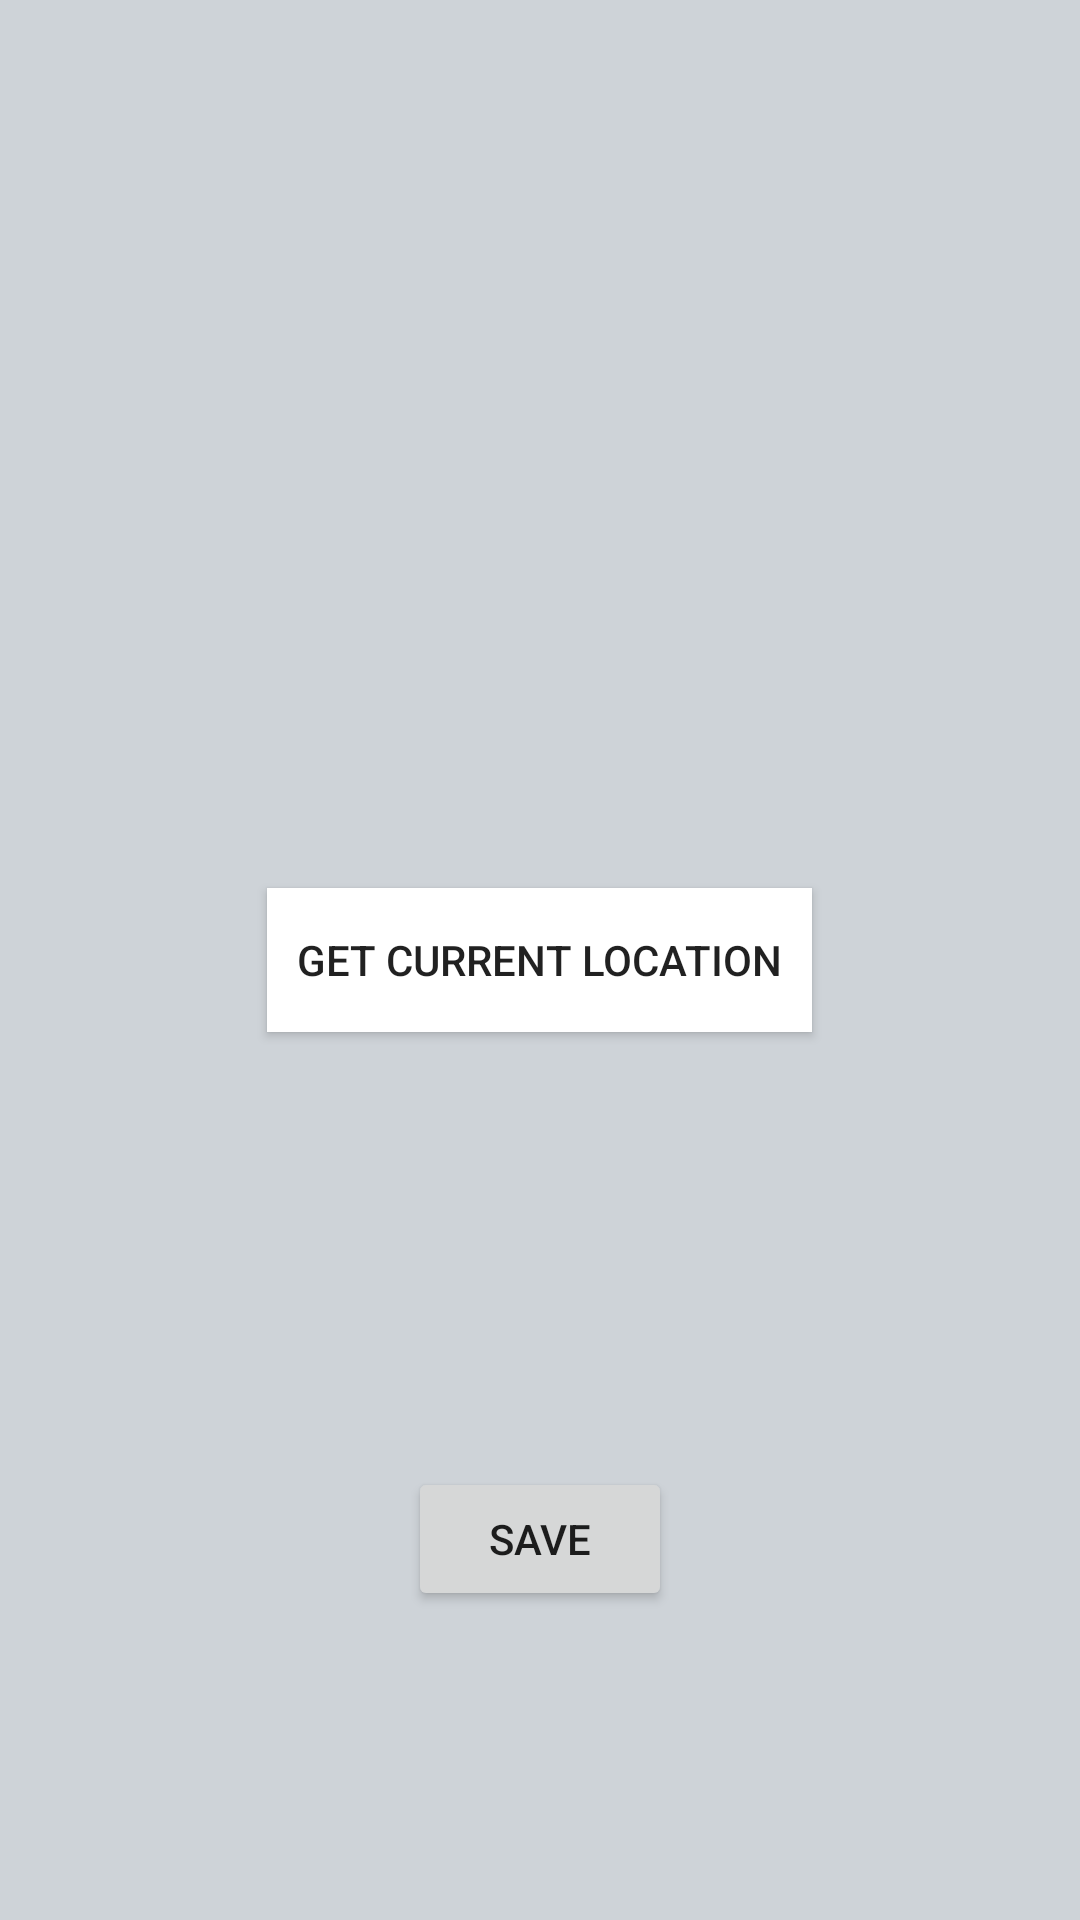

This screen was rendered from an Android layout file. Write that file and the resources it references.
<!-- AndroidManifest.xml: application theme AppTheme -->
<!-- res/layout/activity_second.xml -->
<?xml version="1.0" encoding="utf-8"?>

<RelativeLayout xmlns:android="http://schemas.android.com/apk/res/android"
    xmlns:tools="http://schemas.android.com/tools"
    android:layout_width="match_parent"
    android:layout_height="match_parent"
    android:background="#4567">



    <TextView
        android:layout_width="400dp"
        android:layout_height="wrap_content"
        android:id="@+id/locationText"
        android:text=""
        android:textColor="#000000"
        android:textSize="17sp"
        android:textAlignment="center"
        android:layout_above="@+id/getLocationBtn"
        android:layout_marginBottom="10dp"
        android:padding="10dp"
        android:layout_centerVertical="true"
        android:layout_alignParentEnd="true" />

    <Button
        android:layout_width="wrap_content"
        android:layout_height="wrap_content"
        android:text="Get Current Location"
        android:layout_centerInParent="true"
        android:background="#FFFFFF"
        android:padding="10dp"
        android:id="@+id/getLocationBtn"/>

    <Button
        android:id="@+id/save"
        android:layout_width="wrap_content"
        android:layout_height="wrap_content"
        android:layout_alignParentBottom="true"
        android:layout_centerHorizontal="true"
        android:layout_marginBottom="103dp"
        android:text="SAVE" />

    <TextView
        android:id="@+id/textView"
        android:layout_width="400dp"
        android:layout_height="wrap_content"
        android:layout_alignParentTop="true"
        android:layout_centerHorizontal="true"
        android:layout_marginTop="58dp"
        android:text="" />


</RelativeLayout>
<!-- resources referenced by this layout -->
<resources>
  <style name="AppTheme" parent="Theme.AppCompat.Light.NoActionBar">
          
          <item name="colorPrimary">@color/colorPrimary</item>
          <item name="colorPrimaryDark">@color/colorPrimaryDark</item>
          <item name="colorAccent">@color/colorAccent</item>
      </style>
  <color name="colorPrimary">#5aa184</color>
  <color name="colorPrimaryDark">#487b66</color>
  <color name="colorAccent">#2b644c</color>
</resources>
